Dataset: dataset (GitHub, adityverma11/silicon_forge_PS01_defect_detection). Classes: bridge defect, clean no defect, crack defect, LER, open circuit defect, scratch defect, vias defect.

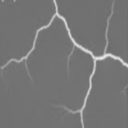
Label: crack defect

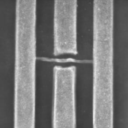
Label: open circuit defect

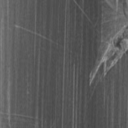
Label: scratch defect

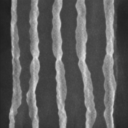
Label: LER

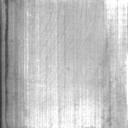
Label: clean no defect

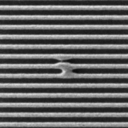
Label: bridge defect
